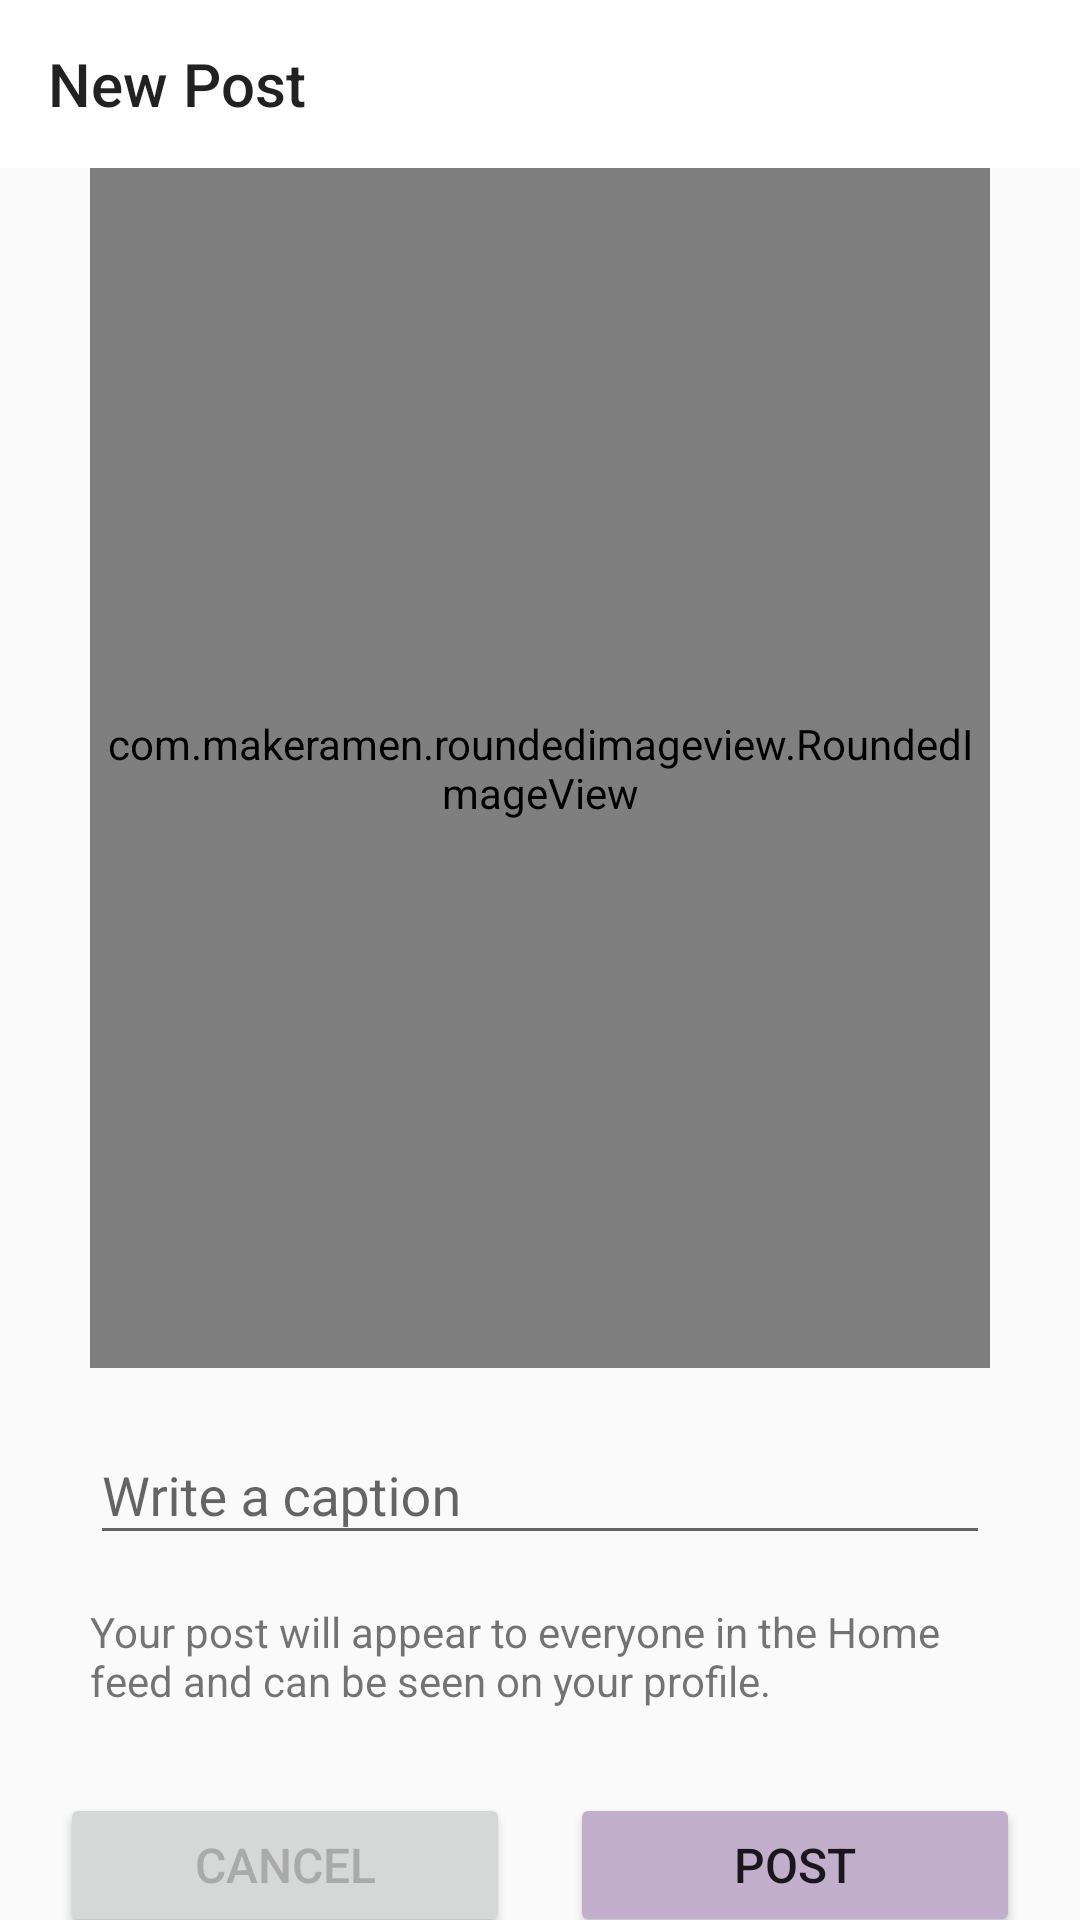

Android layout source for this screen:
<!-- AndroidManifest.xml: activity theme Theme.AppCompat.DayNight.NoActionBar -->
<!-- res/layout/activity_post.xml -->
<?xml version="1.0" encoding="utf-8"?>
<androidx.constraintlayout.widget.ConstraintLayout xmlns:android="http://schemas.android.com/apk/res/android"
    xmlns:app="http://schemas.android.com/apk/res-auto"
    xmlns:tools="http://schemas.android.com/tools"
    android:id="@+id/main"
    android:layout_width="match_parent"
    android:layout_height="match_parent"
    tools:context=".Post.PostActivity">

    <com.google.android.material.appbar.MaterialToolbar
        android:id="@+id/materialToolbar"
        android:layout_width="match_parent"
        android:layout_height="wrap_content"
        android:background="@color/white"
        android:minHeight="?attr/actionBarSize"
        android:theme="?attr/actionBarTheme"
        app:layout_constraintEnd_toEndOf="parent"
        app:layout_constraintStart_toStartOf="parent"
        app:layout_constraintTop_toTopOf="parent"
        app:title="New Post" />

    <com.makeramen.roundedimageview.RoundedImageView
        android:id="@+id/selectImage"
        android:layout_width="300dp"
        android:layout_height="400dp"
        android:scaleType="fitCenter"
        android:src="@drawable/newpost"
        app:layout_constraintEnd_toEndOf="parent"
        app:layout_constraintStart_toStartOf="@+id/materialToolbar"
        app:layout_constraintTop_toBottomOf="@+id/materialToolbar"
        app:riv_border_color="#333333"
        app:riv_border_width="2dip"
        app:riv_corner_radius="20dip" />

    <com.google.android.material.textfield.TextInputLayout
        android:id="@+id/caption"
        android:layout_width="0dp"
        android:layout_height="wrap_content"
        android:layout_marginTop="10dp"
        android:hint="Write a caption"
        app:boxStrokeColor="@color/dark_purple"
        app:layout_constraintEnd_toEndOf="@+id/selectImage"
        app:layout_constraintStart_toStartOf="@+id/selectImage"
        app:layout_constraintTop_toBottomOf="@+id/selectImage">

        <com.google.android.material.textfield.TextInputEditText
            android:layout_width="match_parent"
            android:layout_height="wrap_content"
            android:visibility="visible" />

    </com.google.android.material.textfield.TextInputLayout>































    <TextView
        android:id="@+id/textView4"
        android:layout_width="350dp"
        android:layout_height="wrap_content"
        android:layout_marginTop="16dp"
        android:layout_weight="1"
        android:paddingRight="40dp"
        android:text="Your post will appear to everyone in the Home feed and can be seen on your profile."
        app:layout_constraintStart_toStartOf="@+id/caption"
        app:layout_constraintTop_toBottomOf="@+id/caption" />

    <LinearLayout
        android:layout_width="match_parent"
        android:layout_height="wrap_content"
        android:layout_marginTop="8dp"
        android:orientation="horizontal"
        android:padding="10dp"
        app:layout_constraintEnd_toEndOf="parent"
        app:layout_constraintStart_toStartOf="parent"
        app:layout_constraintTop_toBottomOf="@+id/textView4">

        <androidx.appcompat.widget.AppCompatButton
            android:id="@+id/cancel_button"
            style="@style/ThemeOverlay.Material3.Button"
            android:layout_width="wrap_content"
            android:layout_height="wrap_content"
            android:layout_margin="10dp"
            android:layout_weight="1"
            app:strokeColor="@color/dark_purple"
            android:textColor="@android:color/darker_gray"
            android:textSize="16dp"
            android:text="Cancel" />

        <androidx.appcompat.widget.AppCompatButton
            android:id="@+id/post_button"
            style="@style/ThemeOverlay.Material3.Button"
            android:backgroundTint="@color/light_purple"
            android:layout_width="wrap_content"
            android:layout_height="wrap_content"
            android:layout_margin="10dp"
            android:layout_weight="1"
            android:textSize="16dp"
            android:text="Post" />

    </LinearLayout>

</androidx.constraintlayout.widget.ConstraintLayout>
<!-- resources referenced by this layout -->
<resources>
  <color name="dark_purple">#300e45</color>
  <color name="light_purple">#c1afcc</color>
  <color name="white">#FFFFFFFF</color>
</resources>
